Run: headless pygame with SDL's dummy video driver; simulated clock (each Clock.tick advances the game by its frame time, no real sleeping); random seed 0; keys injected as events and as key.get_pressed() state; no mouse input.
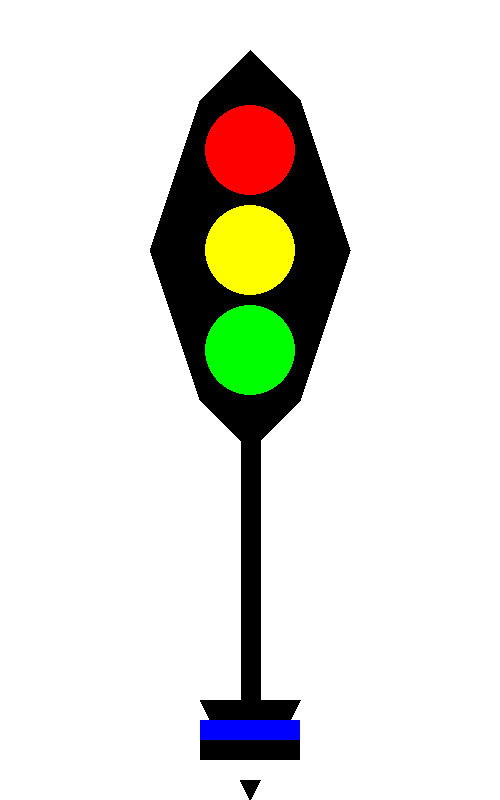
Frame 1 of 4 · flips 1–60 · no input
Frame 2 of 4 · flips 61–180 · tapped SPACE, RETURN · held RIGHT (→), D · screen unchanged from frame 1, image omitted
Frame 3 of 4 · flips 181–300 · held DOWN (↓), S · screen unchanged from frame 2, image omitted
Frame 4 of 4 · flips 301–420 · held LEFT (←), A, UP (↑), W · screen unchanged from frame 3, image omitted

The pygame program that drew these frames:

import pygame
pygame.init()

# Seadista aken
screen = pygame.display.set_mode([500, 800])
pygame.display.set_caption("Foor - Kristjan Kangur")

# Jooksuta kuni kasutaja sulgeb aken
running = True
while running:

    # Kui kasutaja vajutab sulgemisnuppu
    for event in pygame.event.get():
        if event.type == pygame.QUIT:
            running = False

    # Pane taust valgeks
    screen.fill((255, 255, 255))

    # Joonista ekraani keskele valgusfoor
    pygame.draw.rect(screen, (0, 0, 0), (200, 100, 100, 300), 0)
    pygame.draw.circle(screen, (255, 0, 0), (250, 150), 45)
    pygame.draw.circle(screen, (255, 255, 0), (250, 250), 45)
    pygame.draw.circle(screen, (0, 255, 0), (250, 350), 45)
    pygame.draw.line(screen, (0, 0, 0), (250, 400), (250, 700), 20)

    # Joonista foorile alus, mis näeb välja nagu /_\
    pygame.draw.polygon(screen, (0, 0, 0), [(200, 100), (300, 100), (250, 50)])
    pygame.draw.polygon(screen, (0, 0, 0), [(200, 400), (300, 400), (250, 450)])
    pygame.draw.polygon(screen, (0, 0, 0), [(200, 100), (200, 400), (150, 250)])
    pygame.draw.polygon(screen, (0, 0, 0), [(300, 100), (300, 400), (350, 250)])
    pygame.draw.polygon(screen, (0, 0, 0), [(200, 700), (300, 700), (250, 800)])

    # Joonista foori aluse sisse eesti lipp
    pygame.draw.rect(screen, (0, 0, 255), (200, 720, 100, 20), 0)
    pygame.draw.rect(screen, (0, 0, 0), (200, 740, 100, 20), 0)
    pygame.draw.rect(screen, (255, 255, 255), (200, 760, 100, 20), 0)




    


    # Uuenda ekraan
    pygame.display.flip()

# Done! Time to quit.
pygame.quit()
